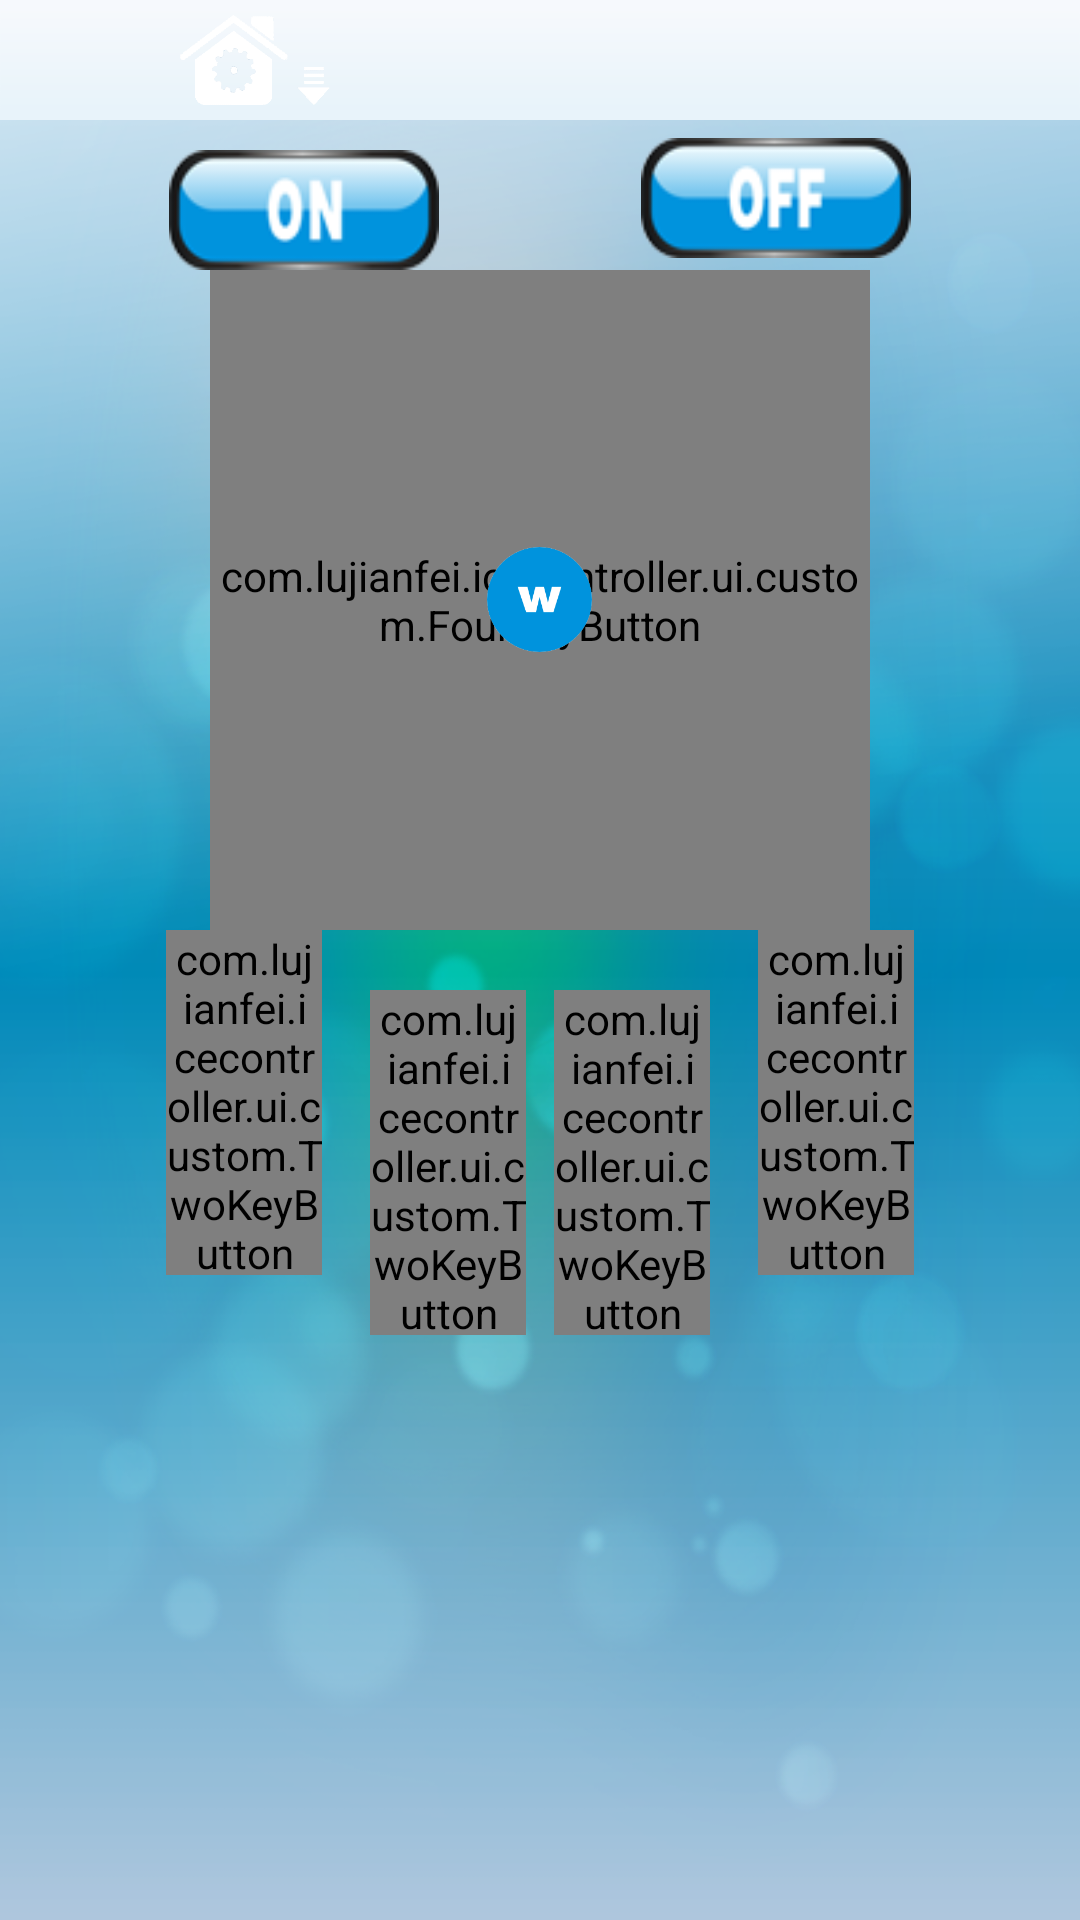

Write the Android layout XML for this screen, with the resource values it uses.
<!-- AndroidManifest.xml: fallback theme Theme.MaterialComponents.DayNight.NoActionBar -->
<!-- res/layout/activity1_320.xml -->
<?xml version="1.0" encoding="utf-8"?>
<RelativeLayout xmlns:android="http://schemas.android.com/apk/res/android"
    android:layout_width="fill_parent"
    android:layout_height="fill_parent"
    android:orientation="vertical" >

    <ImageView
        android:id="@id/imageView1"
        android:layout_width="fill_parent"
        android:layout_height="40.0dip"
        android:layout_alignParentLeft="true"
        android:layout_alignParentTop="true"
        android:scaleType="fitXY"
        android:src="@drawable/title_back"
        android:visibility="visible" />

    <ImageView
        android:id="@id/imageView2"
        android:layout_width="fill_parent"
        android:layout_height="fill_parent"
        android:layout_alignParentLeft="true"
        android:layout_below="@id/imageView1"
        android:scaleType="fitXY"
        android:src="@drawable/back" />

    <Button
        android:id="@id/btn_home"
        android:layout_width="50.0dip"
        android:layout_height="30.0dip"
        android:layout_alignParentLeft="true"
        android:layout_alignParentTop="true"
        android:layout_marginLeft="60.0dip"
        android:layout_marginTop="5.0dip"
        android:background="@drawable/btn_home_background"
        android:visibility="visible" />

    <ImageView
        android:id="@id/imageView3"
        android:layout_width="80.0dip"
        android:layout_height="30.0dip"
        android:layout_alignTop="@id/btn_home"
        android:layout_centerHorizontal="true"
        android:src="@drawable/logo"
        android:visibility="invisible" />

    <TextView
        android:id="@id/username"
        android:layout_width="fill_parent"
        android:layout_height="wrap_content"
        android:layout_alignBaseline="@id/btn_home"
        android:layout_alignBottom="@id/btn_home"
        android:layout_marginLeft="35.0dip"
        android:layout_marginRight="5.0dip"
        android:layout_toRightOf="@id/imageView3"
        android:singleLine="true"
        android:textColor="@android:color/white"
        android:visibility="visible" />

    <com.lujianfei.icecontroller.ui.custom.TwoKeyButton
        android:id="@id/btn_1"
        android:layout_width="52.0dip"
        android:layout_height="115.0dip"
        android:layout_alignLeft="@id/fourKeyView_rl"
        android:layout_below="@id/fourKeyView_rl"
        android:layout_marginLeft="-15.0dip"
        android:layout_marginTop="0.0dip"
        onBackground="@drawable/one_1_up"
        normalBackground="@drawable/one_1"
        offBackground="@drawable/one_1_down"
         />

    <com.lujianfei.icecontroller.ui.custom.TwoKeyButton
        android:id="@id/btn_2"
        android:layout_width="52.0dip"
        android:layout_height="115.0dip"
        android:layout_below="@id/fourKeyView_rl"
        android:layout_marginLeft="16.0dip"
        android:layout_marginTop="20.0dip"
        android:layout_toRightOf="@id/btn_1" 
        onBackground="@drawable/one_2_up"
        normalBackground="@drawable/one_2"
        offBackground="@drawable/one_2_down"/>

    <com.lujianfei.icecontroller.ui.custom.TwoKeyButton
        android:id="@id/btn_3"
        android:layout_width="52.0dip"
        android:layout_height="115.0dip"
        android:layout_below="@id/fourKeyView_rl"
        android:layout_marginRight="16.0dip"
        android:layout_marginTop="20.0dip"
        android:layout_toLeftOf="@id/btn_4" 
        onBackground="@drawable/one_3_up"
        normalBackground="@drawable/one_3"
        offBackground="@drawable/one_3_down"/>

    <com.lujianfei.icecontroller.ui.custom.TwoKeyButton
        android:id="@id/btn_4"
        android:layout_width="52.0dip"
        android:layout_height="115.0dip"
        android:layout_alignRight="@id/fourKeyView_rl"
        android:layout_below="@id/fourKeyView_rl"
        android:layout_marginRight="-15.0dip"
        android:layout_marginTop="0.0dip" 
        onBackground="@drawable/one_4_up"
        normalBackground="@drawable/one_4"
        offBackground="@drawable/one_4_down"/>

    <RelativeLayout
        android:id="@id/fourKeyView_rl"
        android:layout_width="wrap_content"
        android:layout_height="220.0dip"
        android:layout_centerHorizontal="true"
        android:layout_marginTop="90.0dip" >

        <com.lujianfei.icecontroller.ui.custom.FourKeyButton
            android:id="@id/fourKeyView"
            android:layout_width="220.0dip"
            android:layout_height="220.0dip"
            android:layout_centerInParent="true"
            downBackground="@drawable/four_down"
            leftBackground="@drawable/four_left"
            normalBackground="@drawable/four"
            rightBackground="@drawable/four_right"
            upBackground="@drawable/four_up" />

        <Button
            android:id="@id/btn_w"
            android:layout_width="35.0dip"
            android:layout_height="35.0dip"
            android:layout_centerInParent="true"
            android:background="@drawable/btn_center_w_background" />
    </RelativeLayout>

    <Button
        android:id="@id/btn_on"
        android:layout_width="90.0dip"
        android:layout_height="40.0dip"
        android:layout_alignLeft="@id/fourKeyView_rl"
        android:layout_marginLeft="-14.0dip"
        android:layout_marginTop="50.0dip"
        android:background="@drawable/btn_on_background" />

    <Button
        android:id="@id/btn_off"
        android:layout_width="90.0dip"
        android:layout_height="40.0dip"
        android:layout_alignBaseline="@id/btn_on"
        android:layout_alignRight="@id/fourKeyView_rl"
        android:layout_marginRight="-14.0dip"
        android:background="@drawable/btn_off_background" />

</RelativeLayout>
<!-- resources referenced by this layout -->
<resources>
  <!-- drawable back: png bitmap (drawable, 118499 bytes) -->
  <!-- drawable btn_center_w_background (drawable) -->
  <?xml version="1.0" encoding="utf-8"?>
  <selector
    xmlns:android="http://schemas.android.com/apk/res/android">
      <item android:state_enabled="true" android:state_pressed="true" android:drawable="@drawable/center_w_hi" />
      <item android:drawable="@drawable/center_w" />
  </selector>
  <!-- drawable btn_home_background (drawable) -->
  <?xml version="1.0" encoding="utf-8"?>
  <selector
    xmlns:android="http://schemas.android.com/apk/res/android">
      <item android:state_enabled="true" android:state_pressed="true" android:drawable="@drawable/hi_home" />
      <item android:drawable="@drawable/home" />
  </selector>
  <!-- drawable btn_off_background (drawable) -->
  <?xml version="1.0" encoding="utf-8"?>
  <selector
    xmlns:android="http://schemas.android.com/apk/res/android">
      <item android:state_enabled="true" android:state_pressed="true" android:drawable="@drawable/off_hi" />
      <item android:drawable="@drawable/off" />
  </selector>
  <!-- drawable btn_on_background (drawable) -->
  <?xml version="1.0" encoding="utf-8"?>
  <selector
    xmlns:android="http://schemas.android.com/apk/res/android">
      <item android:state_enabled="true" android:state_pressed="true" android:drawable="@drawable/on_hi" />
      <item android:drawable="@drawable/on" />
  </selector>
  <!-- drawable four: png bitmap (drawable, 15935 bytes) -->
  <!-- drawable four_down: png bitmap (drawable, 15881 bytes) -->
  <!-- drawable four_left: png bitmap (drawable, 15905 bytes) -->
  <!-- drawable four_right: png bitmap (drawable, 15906 bytes) -->
  <!-- drawable four_up: png bitmap (drawable, 15976 bytes) -->
  <!-- drawable logo: png bitmap (drawable, 30383 bytes) -->
  <!-- drawable one_1: png bitmap (drawable, 13684 bytes) -->
  <!-- drawable one_1_down: png bitmap (drawable, 13398 bytes) -->
  <!-- drawable one_1_up: png bitmap (drawable, 13364 bytes) -->
  <!-- drawable one_2: png bitmap (drawable, 14051 bytes) -->
  <!-- drawable one_2_down: png bitmap (drawable, 13751 bytes) -->
  <!-- drawable one_2_up: png bitmap (drawable, 13678 bytes) -->
  <!-- drawable one_3: png bitmap (drawable, 14198 bytes) -->
  <!-- drawable one_3_down: png bitmap (drawable, 13867 bytes) -->
  <!-- drawable one_3_up: png bitmap (drawable, 13837 bytes) -->
  <!-- drawable one_4: png bitmap (drawable, 13834 bytes) -->
  <!-- drawable one_4_down: png bitmap (drawable, 13637 bytes) -->
  <!-- drawable one_4_up: png bitmap (drawable, 13606 bytes) -->
  <!-- drawable title_back: png bitmap (drawable, 1264 bytes) -->
  <!-- drawable center_w_hi: png bitmap (drawable, 6403 bytes) -->
  <!-- drawable center_w: png bitmap (drawable, 6268 bytes) -->
  <!-- drawable hi_home: png bitmap (drawable, 24802 bytes) -->
  <!-- drawable home: png bitmap (drawable, 10154 bytes) -->
  <!-- drawable off_hi: png bitmap (drawable, 4528 bytes) -->
  <!-- drawable off: png bitmap (drawable, 4626 bytes) -->
  <!-- drawable on_hi: png bitmap (drawable, 4549 bytes) -->
  <!-- drawable on: png bitmap (drawable, 4671 bytes) -->
</resources>
